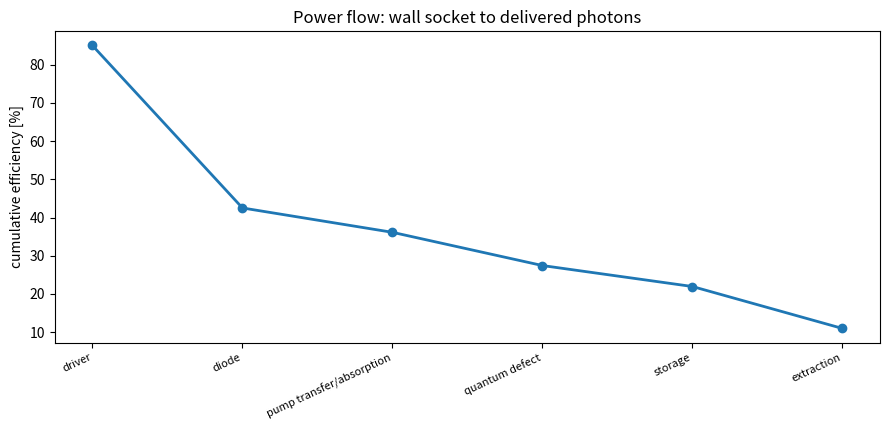

Recreate this plot in Python.
#!/usr/bin/env python3
"""
================================================================================
efficiency.py  -  end-to-end wall-plug (electrical-to-optical) efficiency budget
================================================================================
A high-energy laser is also an energy-conversion machine. This module tracks
every efficiency stage from the wall socket to the delivered photons, so you can
see where the power actually goes and what the real "plug efficiency" is:

    mains AC
      x driver efficiency        (power supply -> diode electrical)
      x diode efficiency         (electrical -> 808 nm optical)
      x transfer/absorption      (pump light absorbed in the rod)
      x quantum defect           (808 -> 1064 nm photon energy ratio)
      x storage efficiency       (upper-state lifetime vs pump pulse)
      x extraction efficiency    (stored -> extracted in the pulse)
      [x harmonic efficiency]    (optional 1064 -> 532 / 355)

Reports each stage, the cumulative efficiency, and the average optical power
delivered at 10 Hz, plus the electrical wall draw.

Run:
    python efficiency.py
    python efficiency.py --harmonic green
================================================================================
"""
from __future__ import annotations

import argparse
from dataclasses import dataclass, field
from typing import List, Tuple

try:
    import matplotlib.pyplot as plt
    _HAVE_MPL = True
except Exception:
    _HAVE_MPL = False


@dataclass
class EfficiencyStage:
    name: str
    eta: float
    note: str = ""


@dataclass
class PlugBudget:
    rep_hz: float = 10.0
    output_energy_J: float = 1.28
    stages: List[EfficiencyStage] = field(default_factory=list)

    def cumulative(self) -> List[Tuple[str, float, float]]:
        out = []
        cum = 1.0
        for s in self.stages:
            cum *= s.eta
            out.append((s.name, s.eta, cum))
        return out

    @property
    def total_eta(self) -> float:
        cum = 1.0
        for s in self.stages:
            cum *= s.eta
        return cum

    @property
    def avg_optical_power_W(self) -> float:
        return self.output_energy_J * self.rep_hz

    @property
    def wall_power_W(self) -> float:
        return self.avg_optical_power_W / self.total_eta if self.total_eta > 0 else float("inf")


def default_budget(harmonic: str = "none") -> PlugBudget:
    stages = [
        EfficiencyStage("driver (AC->diode elec)", 0.85, "switching power supply"),
        EfficiencyStage("diode (elec->808nm)", 0.50, "QCW laser diode bars"),
        EfficiencyStage("pump transfer/absorption", 0.85, "coupling + absorption in rod"),
        EfficiencyStage("quantum defect (808->1064)", 808.0 / 1064.0, "photon energy ratio"),
        EfficiencyStage("storage (lifetime vs pump)", 0.80, "200 us pump vs 230 us tau"),
        EfficiencyStage("extraction (stored->pulse)", 0.50, "Frantz-Nodvik extraction"),
    ]
    if harmonic == "green":
        stages.append(EfficiencyStage("SHG (1064->532)", 0.55, "second harmonic"))
    elif harmonic == "uv":
        stages.append(EfficiencyStage("THG (1064->355)", 0.30, "third harmonic"))
    return PlugBudget(stages=stages)


def main():
    ap = argparse.ArgumentParser(description="Wall-plug efficiency budget")
    ap.add_argument("--harmonic", choices=["none", "green", "uv"], default="none")
    args = ap.parse_args()

    budget = default_budget(args.harmonic)

    print("=" * 68)
    print(" Wall-plug efficiency budget (mains -> delivered photons)")
    print("=" * 68)
    print(f"{'stage':<34}{'eta':>8}{'cumulative':>14}")
    print("-" * 68)
    for name, eta, cum in budget.cumulative():
        print(f"{name:<34}{eta:>8.3f}{cum*100:>13.2f}%")
    print("-" * 68)
    print(f"  total wall-plug efficiency : {budget.total_eta*100:.2f} %")
    print(f"  avg optical power @ {budget.rep_hz:.0f} Hz : {budget.avg_optical_power_W:.1f} W")
    print(f"  electrical wall draw       : {budget.wall_power_W:.0f} W")
    print("=" * 68)

    if _HAVE_MPL:
        rows = budget.cumulative()
        names = [r[0] for r in rows]
        cum = [r[2] * 100 for r in rows]
        plt.figure(figsize=(9, 4.4))
        plt.plot(range(len(cum)), cum, "o-", lw=2)
        plt.xticks(range(len(names)), [n.split(' (')[0] for n in names],
                   rotation=25, ha="right", fontsize=8)
        plt.ylabel("cumulative efficiency [%]")
        plt.title("Power flow: wall socket to delivered photons")
        plt.tight_layout(); plt.savefig("efficiency.png", dpi=130)
        print("Saved -> efficiency.png")
        plt.show()


if __name__ == "__main__":
    main()
